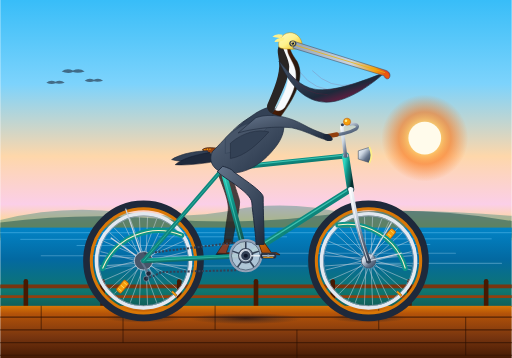
t = 0.00 s
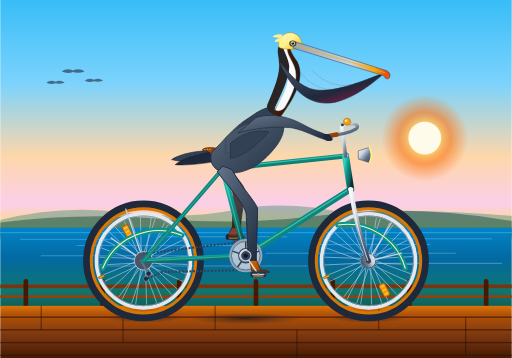
t = 0.31 s
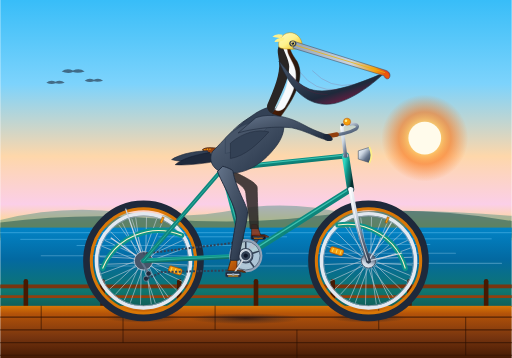
t = 0.69 s
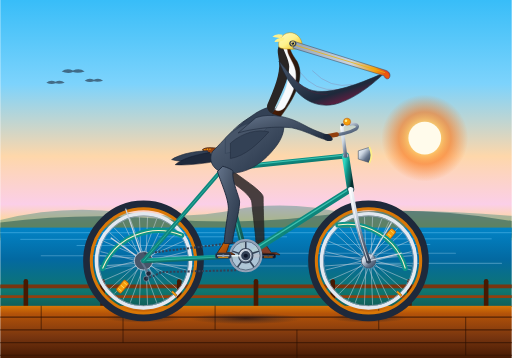
t = 1.00 s
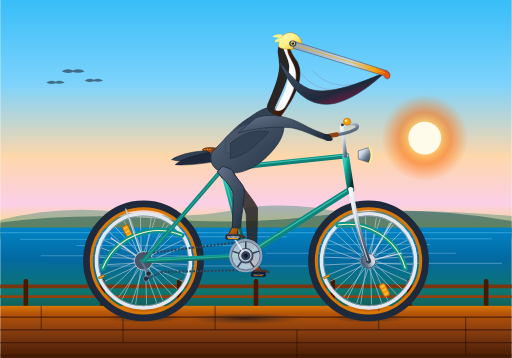
t = 1.31 s
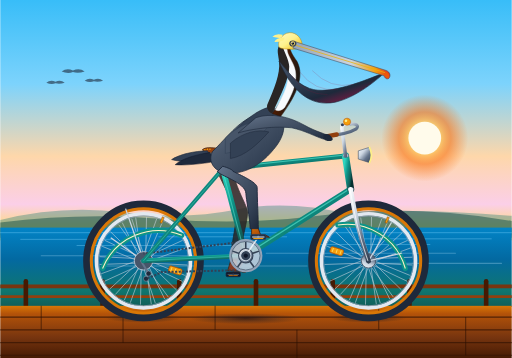
t = 1.69 s

The animated SVG that drew these frames (rendered in a browser with its animation timeline set to each time). Animation: 13 SMIL elements (animate=7,animateTransform=6); one cycle of 2.00 s, repeats indefinitely.

<svg xmlns="http://www.w3.org/2000/svg" viewBox="0 0 1000 700" width="100%" height="100%">
  <defs>
    <!-- Coastal California Sky & Atmosphere -->
    <linearGradient id="skyGrad" x1="0%" y1="0%" x2="0%" y2="100%">
      <stop offset="0%" stop-color="#38bdf8"/>
      <stop offset="35%" stop-color="#7dd3fc"/>
      <stop offset="65%" stop-color="#fed7aa"/>
      <stop offset="85%" stop-color="#fbcfe8"/>
      <stop offset="100%" stop-color="#fde047"/>
    </linearGradient>

    <!-- Warm Glowing Pacific Sun -->
    <radialGradient id="sunGlow" cx="50%" cy="50%" r="50%">
      <stop offset="0%" stop-color="#ffffff"/>
      <stop offset="25%" stop-color="#fef08a"/>
      <stop offset="60%" stop-color="#f97316" stop-opacity="0.6"/>
      <stop offset="100%" stop-color="#f97316" stop-opacity="0"/>
    </radialGradient>

    <!-- Pacific Ocean Gradient -->
    <linearGradient id="oceanGrad" x1="0%" y1="0%" x2="0%" y2="100%">
      <stop offset="0%" stop-color="#0284c7"/>
      <stop offset="40%" stop-color="#0369a1"/>
      <stop offset="80%" stop-color="#0f766e"/>
      <stop offset="100%" stop-color="#115e59"/>
    </linearGradient>

    <!-- Seaside Boardwalk Decking -->
    <linearGradient id="boardwalkGrad" x1="0%" y1="0%" x2="0%" y2="100%">
      <stop offset="0%" stop-color="#d97706"/>
      <stop offset="15%" stop-color="#b45309"/>
      <stop offset="60%" stop-color="#78350f"/>
      <stop offset="100%" stop-color="#451a03"/>
    </linearGradient>

    <!-- Vintage Teal Bicycle Frame Gradient -->
    <linearGradient id="frameTeal" x1="0%" y1="0%" x2="100%" y2="100%">
      <stop offset="0%" stop-color="#2dd4bf"/>
      <stop offset="40%" stop-color="#0d9488"/>
      <stop offset="80%" stop-color="#115e59"/>
      <stop offset="100%" stop-color="#042f2e"/>
    </linearGradient>

    <!-- Polished Chrome Tube Highlights -->
    <linearGradient id="chromeGrad" x1="0%" y1="0%" x2="100%" y2="100%">
      <stop offset="0%" stop-color="#f8fafc"/>
      <stop offset="35%" stop-color="#cbd5e1"/>
      <stop offset="65%" stop-color="#64748b"/>
      <stop offset="100%" stop-color="#334155"/>
    </linearGradient>

    <!-- Brooks Style Honey Leather Saddle -->
    <linearGradient id="leatherGrad" x1="0%" y1="0%" x2="100%" y2="50%">
      <stop offset="0%" stop-color="#b45309"/>
      <stop offset="45%" stop-color="#92400e"/>
      <stop offset="85%" stop-color="#78350f"/>
      <stop offset="100%" stop-color="#451a03"/>
    </linearGradient>

    <!-- Tire Rubber Gradient -->
    <radialGradient id="tireGrad" cx="50%" cy="50%" r="50%">
      <stop offset="78%" stop-color="#1e293b"/>
      <stop offset="90%" stop-color="#0f172a"/>
      <stop offset="96%" stop-color="#334155"/>
      <stop offset="100%" stop-color="#020617"/>
    </radialGradient>

    <!-- Brown Pelican Plumage Gradients -->
    <linearGradient id="pelicanBody" x1="0%" y1="0%" x2="100%" y2="100%">
      <stop offset="0%" stop-color="#64748b"/>
      <stop offset="40%" stop-color="#475569"/>
      <stop offset="75%" stop-color="#334155"/>
      <stop offset="100%" stop-color="#1e293b"/>
    </linearGradient>

    <linearGradient id="chestnutNeck" x1="0%" y1="0%" x2="100%" y2="50%">
      <stop offset="0%" stop-color="#7c2d12"/>
      <stop offset="50%" stop-color="#451a03"/>
      <stop offset="100%" stop-color="#1c1917"/>
    </linearGradient>

    <linearGradient id="strawCrown" x1="0%" y1="0%" x2="100%" y2="100%">
      <stop offset="0%" stop-color="#fef9c3"/>
      <stop offset="50%" stop-color="#fef08a"/>
      <stop offset="100%" stop-color="#eab308"/>
    </linearGradient>

    <linearGradient id="pouchGrad" x1="0%" y1="0%" x2="80%" y2="100%">
      <stop offset="0%" stop-color="#475569"/>
      <stop offset="35%" stop-color="#334155"/>
      <stop offset="70%" stop-color="#1e293b"/>
      <stop offset="95%" stop-color="#831843"/>
    </linearGradient>

    <linearGradient id="billHorn" x1="0%" y1="0%" x2="100%" y2="0%">
      <stop offset="0%" stop-color="#94a3b8"/>
      <stop offset="60%" stop-color="#cbd5e1"/>
      <stop offset="85%" stop-color="#f59e0b"/>
      <stop offset="100%" stop-color="#dc2626"/>
    </linearGradient>

    <linearGradient id="scalyLeg" x1="0%" y1="0%" x2="100%" y2="100%">
      <stop offset="0%" stop-color="#d97706"/>
      <stop offset="50%" stop-color="#b45309"/>
      <stop offset="100%" stop-color="#78350f"/>
    </linearGradient>

    <!-- Ground Cast Shadow -->
    <radialGradient id="groundShadow" cx="50%" cy="50%" r="50%">
      <stop offset="0%" stop-color="#020617" stop-opacity="0.6"/>
      <stop offset="50%" stop-color="#0f172a" stop-opacity="0.3"/>
      <stop offset="100%" stop-color="#0f172a" stop-opacity="0"/>
    </radialGradient>
  </defs>

  <!-- ==================== BACKGROUND SCENE ==================== -->
  <!-- Sky -->
  <rect x="0" y="0" width="1000" height="470" fill="url(#skyGrad)"/>

  <!-- Distant Sun & Golden Horizon Aura -->
  <circle cx="830" cy="270" r="85" fill="url(#sunGlow)"/>
  <circle cx="830" cy="270" r="32" fill="#fffbeb"/>

  <!-- Distant Headlands / Big Sur Bluffs -->
  <path d="M 0 430 Q 120 400 240 415 T 460 410 T 680 418 Q 800 405 1000 422 L 1000 460 L 0 460 Z" fill="#0f766e" opacity="0.35"/>
  <path d="M 0 435 Q 160 415 320 428 T 640 420 T 1000 432 L 1000 465 L 0 465 Z" fill="#134e4a" opacity="0.5"/>

  <!-- Distant Flying Brown Pelicans (V-formation) -->
  <g fill="#1e293b" opacity="0.6">
    <!-- Pelican silhouette 1 -->
    <path d="M 120 140 Q 130 132 142 138 Q 155 132 165 140 Q 152 144 142 141 Q 132 145 120 140 Z"/>
    <!-- Pelican silhouette 2 -->
    <path d="M 165 158 Q 173 151 183 156 Q 193 151 201 158 Q 191 161 183 159 Q 175 162 165 158 Z"/>
    <!-- Pelican silhouette 3 -->
    <path d="M 90 162 Q 98 155 108 160 Q 118 155 126 162 Q 116 165 108 163 Q 100 166 90 162 Z"/>
  </g>

  <!-- Pacific Ocean Waters -->
  <rect x="0" y="445" width="1000" height="155" fill="url(#oceanGrad)"/>

  <!-- Gentle Ocean Horizon Ripple Highlights -->
  <path d="M 0 455 L 1000 455 M 40 468 L 220 468 M 310 463 L 560 463 M 700 467 L 960 467 M 150 480 L 480 480 M 620 478 L 840 478" stroke="#7dd3fc" stroke-width="1.5" opacity="0.5" stroke-linecap="round"/>
  <path d="M 80 500 L 380 500 M 520 495 L 890 495 M 200 520 L 600 520 M 740 515 L 980 515" stroke="#bae6fd" stroke-width="2" opacity="0.3" stroke-linecap="round"/>

  <!-- Boardwalk Railing along the coast -->
  <line x1="0" y1="560" x2="1000" y2="560" stroke="#78350f" stroke-width="7"/>
  <line x1="0" y1="580" x2="1000" y2="580" stroke="#92400e" stroke-width="5"/>
  <!-- Railing Posts -->
  <g stroke="#451a03" stroke-width="9" stroke-linecap="round">
    <line x1="50" y1="550" x2="50" y2="600"/>
    <line x1="200" y1="550" x2="200" y2="600"/>
    <line x1="350" y1="550" x2="350" y2="600"/>
    <line x1="500" y1="550" x2="500" y2="600"/>
    <line x1="650" y1="550" x2="650" y2="600"/>
    <line x1="800" y1="550" x2="800" y2="600"/>
    <line x1="950" y1="550" x2="950" y2="600"/>
  </g>

  <!-- Boardwalk Decking (Ground level at Y = 620) -->
  <rect x="0" y="598" width="1000" height="102" fill="url(#boardwalkGrad)"/>
  <!-- Wood Plank Grooves -->
  <g stroke="#3b1704" stroke-width="2.5" opacity="0.8">
    <line x1="0" y1="620" x2="1000" y2="620"/>
    <line x1="0" y1="645" x2="1000" y2="645"/>
    <line x1="0" y1="670" x2="1000" y2="670"/>
    <line x1="0" y1="695" x2="1000" y2="695"/>
  </g>
  <!-- Vertical Board Seams -->
  <g stroke="#270e02" stroke-width="2" opacity="0.6">
    <line x1="80" y1="598" x2="80" y2="645"/>
    <line x1="240" y1="620" x2="240" y2="670"/>
    <line x1="420" y1="598" x2="420" y2="645"/>
    <line x1="580" y1="645" x2="580" y2="700"/>
    <line x1="740" y1="598" x2="740" y2="645"/>
    <line x1="910" y1="620" x2="910" y2="695"/>
  </g>

  <!-- Bike & Rider Contact Ground Shadows -->
  <ellipse cx="280" cy="622" rx="75" ry="9" fill="url(#groundShadow)"/>
  <ellipse cx="720" cy="622" rx="75" ry="9" fill="url(#groundShadow)"/>
  <ellipse cx="480" cy="623" rx="110" ry="11" fill="url(#groundShadow)"/>

  <!-- ==================== BACKGROUND BICYCLE & RIDER ELEMENTS (LEFT SIDE) ==================== -->
  <!-- Left Crank & Left Pedal (180 deg out of phase with right crank) -->
  <g transform="translate(480, 500)">
    <g>
      <animateTransform
        attributeName="transform"
        type="rotate"
        from="180 0 0"
        to="540 0 0"
        dur="2s"
        repeatCount="indefinite"/>
      <!-- Far Crank Arm -->
      <line x1="0" y1="0" x2="44" y2="0" stroke="#334155" stroke-width="8" stroke-linecap="round"/>
      <line x1="0" y1="0" x2="44" y2="0" stroke="#475569" stroke-width="4" stroke-linecap="round"/>
      <!-- Far Pedal Spindle & Body (Counter-rotates to stay horizontal) -->
      <g transform="translate(44, 0)">
        <g>
          <animateTransform
            attributeName="transform"
            type="rotate"
            from="-180 0 0"
            to="-540 0 0"
            dur="2s"
            repeatCount="indefinite"/>
          <rect x="-14" y="-4.5" width="28" height="9" rx="2.5" fill="#0f172a" stroke="#1e293b" stroke-width="1.5"/>
          <line x1="-11" y1="0" x2="11" y2="0" stroke="#475569" stroke-width="2"/>
          <rect x="-9" y="1.5" width="18" height="1.8" fill="#d97706" rx="0.8"/>
          <circle cx="0" cy="0" r="2" fill="#334155"/>
        </g>
      </g>
    </g>
  </g>

  <!-- Left Pelican Leg (Far side: shifted by 180° / 1.0s) -->
  <!-- Left Foot & Scaly Tarsus -->
  <path fill="#9a3412" stroke="#451a03" stroke-width="1.5" stroke-linejoin="round" opacity="0.85">
    <animate
      attributeName="d"
      dur="2s"
      repeatCount="indefinite"
      calcMode="linear"
      keyTimes="0; 0.125; 0.25; 0.375; 0.5; 0.625; 0.75; 0.875; 1"
      values="
        M 441 468 L 451 468 L 442 494 L 452 494 L 459 498 L 454 498 L 446 496 L 424 495 Z;
        M 451 440 L 461 440 L 455 463 L 465 463 L 472 467 L 467 467 L 459 465 L 437 464 Z;
        M 475 430 L 485 430 L 486 450 L 496 450 L 503 454 L 498 454 L 490 452 L 468 451 Z;
        M 497 442 L 507 442 L 517 463 L 527 463 L 534 467 L 529 467 L 521 465 L 499 464 Z;
        M 503 470 L 513 470 L 530 494 L 540 494 L 547 498 L 542 498 L 534 496 L 512 495 Z;
        M 493 498 L 503 498 L 517 525 L 527 525 L 534 529 L 529 529 L 521 527 L 499 526 Z;
        M 471 510 L 481 510 L 486 538 L 496 538 L 503 542 L 498 542 L 490 540 L 468 539 Z;
        M 447 498 L 457 498 L 455 525 L 465 525 L 472 529 L 467 529 L 459 527 L 437 526 Z;
        M 441 468 L 451 468 L 442 494 L 452 494 L 459 498 L 454 498 L 446 496 L 424 495 Z"
    />
  </path>

  <!-- Left Feathered Thigh & Drumstick -->
  <path fill="#292524" stroke="#1c1917" stroke-width="1.5" opacity="0.85">
    <animate
      attributeName="d"
      dur="2s"
      repeatCount="indefinite"
      calcMode="linear"
      keyTimes="0; 0.125; 0.25; 0.375; 0.5; 0.625; 0.75; 0.875; 1"
      values="
        M 435 325 C 445 328 455 332 455 335 C 452 355 468 385 468 395 C 468 415 454 458 454 476 L 438 476 C 438 458 446 415 446 407 C 446 385 425 342 425 335 Z;
        M 435 325 C 445 328 455 332 455 335 C 455 345 474 365 474 375 C 474 395 464 430 464 448 L 448 448 C 448 430 452 395 452 387 C 452 365 425 342 425 335 Z;
        M 435 325 C 445 328 455 332 455 335 C 462 340 488 352 488 362 C 488 382 488 420 488 438 L 472 438 C 472 420 466 382 466 374 C 466 352 425 342 425 335 Z;
        M 435 325 C 445 328 455 332 455 335 C 470 342 507 358 507 368 C 507 388 510 432 510 450 L 494 450 C 494 432 485 388 485 380 C 485 358 425 342 425 335 Z;
        M 435 325 C 445 328 455 332 455 335 C 475 350 514 375 514 385 C 514 410 516 460 516 478 L 500 478 C 500 460 492 405 492 397 C 492 375 425 342 425 335 Z;
        M 435 325 C 445 328 455 332 455 335 C 470 360 506 395 506 405 C 506 430 506 488 506 506 L 490 506 C 490 488 484 425 484 417 C 484 395 425 342 425 335 Z;
        M 435 325 C 445 328 455 332 455 335 C 465 370 494 410 494 420 C 494 445 484 500 484 518 L 468 518 C 468 500 472 440 472 432 C 472 410 425 342 425 335 Z;
        M 435 325 C 445 328 455 332 455 335 C 458 365 480 402 480 412 C 480 435 460 488 460 506 L 444 506 C 444 488 458 432 458 424 C 458 402 425 342 425 335 Z;
        M 435 325 C 445 328 455 332 455 335 C 452 355 468 385 468 395 C 468 415 454 458 454 476 L 438 476 C 438 458 446 415 446 407 C 446 385 425 342 425 335 Z"
    />
  </path>

  <!-- ==================== REAR WHEEL ASSEMBLY (Axle at 280, 510) ==================== -->
  <!-- Stationary Tire & Rim Outer Shell -->
  <g>
    <!-- Outer Rubber Tire (R = 110) -->
    <circle cx="280" cy="510" r="110" fill="none" stroke="#1e293b" stroke-width="16"/>
    <!-- Gumwall Amber Tire Casing -->
    <circle cx="280" cy="510" r="102" fill="none" stroke="#d97706" stroke-width="6"/>
    <!-- Metallic Alloy Wheel Rim (R = 92) -->
    <circle cx="280" cy="510" r="92" fill="none" stroke="#e2e8f0" stroke-width="7"/>
    <circle cx="280" cy="510" r="88" fill="none" stroke="#94a3b8" stroke-width="1.5"/>
  </g>

  <!-- Continuously Rotating Rear Wheel Assembly (Spokes, Hub, Reflector, Valve) -->
  <g transform="translate(280, 510)">
    <g>
      <animateTransform
        attributeName="transform"
        type="rotate"
        from="0 0 0"
        to="360 0 0"
        dur="1s"
        repeatCount="indefinite"/>

      <!-- 32 Cross-Laced Tangential Steel Spokes -->
      <g stroke="#cbd5e1" stroke-width="1.2" opacity="0.85">
        <!-- Tangent set A -->
        <line x1="12" y1="0" x2="84" y2="18"/>
        <line x1="11" y1="5" x2="66" y2="55"/>
        <line x1="8" y1="8" x2="40" y2="76"/>
        <line x1="5" y1="11" x2="8" y2="86"/>
        <line x1="0" y1="12" x2="-26" y2="82"/>
        <line x1="-5" y1="11" x2="-57" y2="64"/>
        <line x1="-8" y1="8" x2="-77" y2="38"/>
        <line x1="-11" y1="5" x2="-85" y2="10"/>
        <line x1="-12" y1="0" x2="-84" y2="-18"/>
        <line x1="-11" y1="-5" x2="-66" y2="-55"/>
        <line x1="-8" y1="-8" x2="-40" y2="-76"/>
        <line x1="-5" y1="-11" x2="-8" y2="-86"/>
        <line x1="0" y1="-12" x2="26" y2="-82"/>
        <line x1="5" y1="-11" x2="57" y2="-64"/>
        <line x1="8" y1="-8" x2="77" y2="-38"/>
        <line x1="11" y1="-5" x2="85" y2="-10"/>
        <!-- Tangent set B (cross) -->
        <line x1="12" y1="0" x2="84" y2="-18"/>
        <line x1="11" y1="5" x2="85" y2="10"/>
        <line x1="8" y1="8" x2="77" y2="38"/>
        <line x1="5" y1="11" x2="57" y2="64"/>
        <line x1="0" y1="12" x2="26" y2="82"/>
        <line x1="-5" y1="11" x2="-8" y2="86"/>
        <line x1="-8" y1="8" x2="-40" y2="76"/>
        <line x1="-11" y1="5" x2="-66" y2="55"/>
        <line x1="-12" y1="0" x2="-84" y2="18"/>
        <line x1="-11" y1="-5" x2="-85" y2="-10"/>
        <line x1="-8" y1="-8" x2="-77" y2="-38"/>
        <line x1="-5" y1="-11" x2="-57" y2="-64"/>
        <line x1="0" y1="-12" x2="-26" y2="-82"/>
        <line x1="5" y1="-11" x2="8" y2="-86"/>
        <line x1="8" y1="-8" x2="40" y2="-76"/>
        <line x1="11" y1="-5" x2="66" y2="-55"/>
      </g>

      <!-- Presta Tire Valve Stem -->
      <rect x="58" y="58" width="4" height="12" transform="rotate(-45 60 64)" fill="#f59e0b" stroke="#78350f" stroke-width="0.8"/>

      <!-- Amber Spoke Safety Reflector -->
      <g transform="rotate(130) translate(52, -7)">
        <rect x="0" y="0" width="26" height="12" rx="3" fill="#f59e0b" stroke="#b45309" stroke-width="1.5"/>
        <line x1="5" y1="2" x2="5" y2="10" stroke="#fef08a" stroke-width="1.2"/>
        <line x1="13" y1="2" x2="13" y2="10" stroke="#fef08a" stroke-width="1.2"/>
        <line x1="21" y1="2" x2="21" y2="10" stroke="#fef08a" stroke-width="1.2"/>
      </g>

      <!-- Chrome Hub Shell & Axle Flange -->
      <circle cx="0" cy="0" r="14" fill="url(#chromeGrad)" stroke="#475569" stroke-width="1.5"/>
      <circle cx="0" cy="0" r="5" fill="#1e293b"/>
    </g>
  </g>

  <!-- ==================== FRONT WHEEL ASSEMBLY (Axle at 720, 510) ==================== -->
  <!-- Stationary Tire & Rim Outer Shell -->
  <g>
    <!-- Outer Rubber Tire (R = 110) -->
    <circle cx="720" cy="510" r="110" fill="none" stroke="#1e293b" stroke-width="16"/>
    <!-- Gumwall Amber Tire Casing -->
    <circle cx="720" cy="510" r="102" fill="none" stroke="#d97706" stroke-width="6"/>
    <!-- Metallic Alloy Wheel Rim (R = 92) -->
    <circle cx="720" cy="510" r="92" fill="none" stroke="#e2e8f0" stroke-width="7"/>
    <circle cx="720" cy="510" r="88" fill="none" stroke="#94a3b8" stroke-width="1.5"/>
  </g>

  <!-- Continuously Rotating Front Wheel Assembly (Spokes, Hub, Reflector, Valve) -->
  <g transform="translate(720, 510)">
    <g>
      <animateTransform
        attributeName="transform"
        type="rotate"
        from="0 0 0"
        to="360 0 0"
        dur="1s"
        repeatCount="indefinite"/>

      <!-- 32 Cross-Laced Tangential Steel Spokes -->
      <g stroke="#cbd5e1" stroke-width="1.2" opacity="0.85">
        <!-- Tangent set A -->
        <line x1="12" y1="0" x2="84" y2="18"/>
        <line x1="11" y1="5" x2="66" y2="55"/>
        <line x1="8" y1="8" x2="40" y2="76"/>
        <line x1="5" y1="11" x2="8" y2="86"/>
        <line x1="0" y1="12" x2="-26" y2="82"/>
        <line x1="-5" y1="11" x2="-57" y2="64"/>
        <line x1="-8" y1="8" x2="-77" y2="38"/>
        <line x1="-11" y1="5" x2="-85" y2="10"/>
        <line x1="-12" y1="0" x2="-84" y2="-18"/>
        <line x1="-11" y1="-5" x2="-66" y2="-55"/>
        <line x1="-8" y1="-8" x2="-40" y2="-76"/>
        <line x1="-5" y1="-11" x2="-8" y2="-86"/>
        <line x1="0" y1="-12" x2="26" y2="-82"/>
        <line x1="5" y1="-11" x2="57" y2="-64"/>
        <line x1="8" y1="-8" x2="77" y2="-38"/>
        <line x1="11" y1="-5" x2="85" y2="-10"/>
        <!-- Tangent set B (cross) -->
        <line x1="12" y1="0" x2="84" y2="-18"/>
        <line x1="11" y1="5" x2="85" y2="10"/>
        <line x1="8" y1="8" x2="77" y2="38"/>
        <line x1="5" y1="11" x2="57" y2="64"/>
        <line x1="0" y1="12" x2="26" y2="82"/>
        <line x1="-5" y1="11" x2="-8" y2="86"/>
        <line x1="-8" y1="8" x2="-40" y2="76"/>
        <line x1="-11" y1="5" x2="-66" y2="55"/>
        <line x1="-12" y1="0" x2="-84" y2="18"/>
        <line x1="-11" y1="-5" x2="-85" y2="-10"/>
        <line x1="-8" y1="-8" x2="-77" y2="-38"/>
        <line x1="-5" y1="-11" x2="-57" y2="-64"/>
        <line x1="0" y1="-12" x2="-26" y2="-82"/>
        <line x1="5" y1="-11" x2="8" y2="-86"/>
        <line x1="8" y1="-8" x2="40" y2="-76"/>
        <line x1="11" y1="-5" x2="66" y2="-55"/>
      </g>

      <!-- Presta Tire Valve Stem -->
      <rect x="58" y="58" width="4" height="12" transform="rotate(-45 60 64)" fill="#f59e0b" stroke="#78350f" stroke-width="0.8"/>

      <!-- Amber Spoke Safety Reflector -->
      <g transform="rotate(310) translate(52, -7)">
        <rect x="0" y="0" width="26" height="12" rx="3" fill="#f59e0b" stroke="#b45309" stroke-width="1.5"/>
        <line x1="5" y1="2" x2="5" y2="10" stroke="#fef08a" stroke-width="1.2"/>
        <line x1="13" y1="2" x2="13" y2="10" stroke="#fef08a" stroke-width="1.2"/>
        <line x1="21" y1="2" x2="21" y2="10" stroke="#fef08a" stroke-width="1.2"/>
      </g>

      <!-- Chrome Hub Shell & Axle Flange -->
      <circle cx="0" cy="0" r="14" fill="url(#chromeGrad)" stroke="#475569" stroke-width="1.5"/>
      <circle cx="0" cy="0" r="5" fill="#1e293b"/>
    </g>
  </g>

  <!-- ==================== BICYCLE FRAME & COMPONENTS ==================== -->
  <!-- Vintage Curved Fenders / Mudguards -->
  <!-- Rear Fender -->
  <path d="M 200 525 A 118 118 0 0 1 355 460" fill="none" stroke="#0d9488" stroke-width="10" stroke-linecap="round"/>
  <path d="M 200 525 A 118 118 0 0 1 355 460" fill="none" stroke="#fef3c7" stroke-width="2"/>
  <!-- Rear Fender Stays -->
  <line x1="280" y1="510" x2="216" y2="465" stroke="#cbd5e1" stroke-width="2.5"/>
  <line x1="280" y1="510" x2="245" y2="408" stroke="#cbd5e1" stroke-width="2.5"/>

  <!-- Front Fender -->
  <path d="M 660 440 A 118 118 0 0 1 792 525" fill="none" stroke="#0d9488" stroke-width="10" stroke-linecap="round"/>
  <path d="M 660 440 A 118 118 0 0 1 792 525" fill="none" stroke="#fef3c7" stroke-width="2"/>
  <!-- Front Fender Stays -->
  <line x1="720" y1="510" x2="765" y2="435" stroke="#cbd5e1" stroke-width="2.5"/>
  <line x1="720" y1="510" x2="785" y2="495" stroke="#cbd5e1" stroke-width="2.5"/>

  <!-- Rear Derailleur & Sprocket Cassette -->
  <circle cx="280" cy="510" r="18" fill="#475569" stroke="#cbd5e1" stroke-width="1.5"/>
  <path d="M 275 510 L 290 535 L 285 545" fill="none" stroke="#64748b" stroke-width="4" stroke-linecap="round"/>
  <circle cx="290" cy="535" r="5" fill="#1e293b" stroke="#94a3b8" stroke-width="1"/>
  <circle cx="285" cy="545" r="5" fill="#1e293b" stroke="#94a3b8" stroke-width="1"/>

  <!-- Bicycle Chain (Animated stroke-dasharray simulation) -->
  <!-- Top chain span -->
  <line x1="480" y1="472" x2="280" y2="496" stroke="#334155" stroke-width="4" stroke-dasharray="4 3">
    <animate attributeName="stroke-dashoffset" from="0" to="14" dur="0.25s" repeatCount="indefinite"/>
  </line>
  <!-- Bottom chain span -->
  <path d="M 285 545 Q 300 540 315 532 L 480 528" fill="none" stroke="#334155" stroke-width="4" stroke-dasharray="4 3">
    <animate attributeName="stroke-dashoffset" from="14" to="0" dur="0.25s" repeatCount="indefinite"/>
  </path>

  <!-- Diamond Bicycle Frame Tubes -->
  <!-- Chain Stays (Rear axle 280,510 -> BB 480,500) -->
  <line x1="280" y1="510" x2="480" y2="500" stroke="url(#frameTeal)" stroke-width="9" stroke-linecap="round"/>
  <line x1="280" y1="510" x2="480" y2="500" stroke="#5eead4" stroke-width="2" stroke-linecap="round" opacity="0.4"/>

  <!-- Seat Stays (Rear axle 280,510 -> Seat Cluster 435,330) -->
  <line x1="280" y1="510" x2="435" y2="330" stroke="url(#frameTeal)" stroke-width="8" stroke-linecap="round"/>
  <line x1="280" y1="510" x2="435" y2="330" stroke="#5eead4" stroke-width="1.8" stroke-linecap="round" opacity="0.4"/>

  <!-- Down Tube (Head tube bottom 685,370 -> BB 480,500) -->
  <line x1="685" y1="370" x2="480" y2="500" stroke="url(#frameTeal)" stroke-width="12" stroke-linecap="round"/>
  <line x1="685" y1="368" x2="480" y2="498" stroke="#5eead4" stroke-width="2.5" stroke-linecap="round" opacity="0.6"/>

  <!-- Seat Tube (BB 480,500 -> Seat Cluster 435,330) -->
  <line x1="480" y1="500" x2="435" y2="330" stroke="url(#frameTeal)" stroke-width="11" stroke-linecap="round"/>
  <line x1="479" y1="500" x2="434" y2="330" stroke="#5eead4" stroke-width="2.2" stroke-linecap="round" opacity="0.5"/>

  <!-- Top Tube (Seat Cluster 435,330 -> Head tube top 675,305) -->
  <line x1="435" y1="330" x2="675" y2="305" stroke="url(#frameTeal)" stroke-width="10" stroke-linecap="round"/>
  <line x1="435" y1="328" x2="675" y2="303" stroke="#5eead4" stroke-width="2.2" stroke-linecap="round" opacity="0.6"/>

  <!-- Head Tube (675,305 -> 685,370) -->
  <line x1="675" y1="305" x2="685" y2="370" stroke="url(#frameTeal)" stroke-width="14" stroke-linecap="round"/>
  <!-- Headset Cups -->
  <rect x="670" y="301" width="11" height="6" rx="2" fill="#cbd5e1" stroke="#475569" stroke-width="1"/>
  <rect x="680" y="367" width="11" height="6" rx="2" fill="#cbd5e1" stroke="#475569" stroke-width="1"/>

  <!-- Front Fork Blades (Curved Rake: 685,370 -> 720,510) -->
  <path d="M 685 370 Q 698 450 720 510" fill="none" stroke="url(#chromeGrad)" stroke-width="9" stroke-linecap="round"/>
  <path d="M 684 370 Q 697 450 719 510" fill="none" stroke="#ffffff" stroke-width="2" opacity="0.7"/>

  <!-- Bottom Bracket Shell & Front Chainring (Center 480, 500) -->
  <circle cx="480" cy="500" r="30" fill="none" stroke="#94a3b8" stroke-width="5"/>
  <circle cx="480" cy="500" r="28" fill="#cbd5e1" stroke="#475569" stroke-width="1.5" opacity="0.85"/>
  <!-- 5-Arm Chainring Spider & Cutouts -->
  <g stroke="#334155" stroke-width="3">
    <line x1="480" y1="500" x2="480" y2="473"/>
    <line x1="480" y1="500" x2="506" y2="491"/>
    <line x1="480" y1="500" x2="496" y2="522"/>
    <line x1="480" y1="500" x2="464" y2="522"/>
    <line x1="480" y1="500" x2="454" y2="491"/>
  </g>
  <circle cx="480" cy="500" r="14" fill="url(#chromeGrad)" stroke="#334155" stroke-width="2"/>

  <!-- Seat Post & Saddle -->
  <!-- Chrome Seat Post -->
  <line x1="435" y1="330" x2="425" y2="295" stroke="url(#chromeGrad)" stroke-width="7" stroke-linecap="round"/>
  <!-- Seat Clamp -->
  <rect x="420" y="293" width="10" height="6" rx="2" fill="#334155"/>
  <!-- Saddle Chrome Springs -->
  <path d="M 405 296 Q 402 305 408 308 T 414 298" fill="none" stroke="#94a3b8" stroke-width="2.5"/>
  <!-- Riveted Brooks Leather Saddle -->
  <path d="M 395 293 C 400 286 425 289 440 293 C 452 296 458 301 454 304 C 448 306 438 301 430 300 C 418 299 405 301 395 293 Z" fill="url(#leatherGrad)" stroke="#3b1704" stroke-width="1.5"/>
  <!-- Copper Saddle Rivets -->
  <circle cx="400" cy="293" r="1.5" fill="#f59e0b"/>
  <circle cx="405" cy="292" r="1.5" fill="#f59e0b"/>
  <circle cx="410" cy="292" r="1.5" fill="#f59e0b"/>

  <!-- Handlebar Quill Stem & Handlebars -->
  <!-- Quill Stem -->
  <path d="M 675 305 L 668 250 Q 668 244 674 242 L 685 242" fill="none" stroke="url(#chromeGrad)" stroke-width="7" stroke-linecap="round"/>
  <circle cx="669" cy="244" r="3" fill="#334155"/>
  <!-- Swept-back Cruiser Handlebars -->
  <path d="M 685 242 Q 704 242 696 252 Q 680 262 638 266" fill="none" stroke="url(#chromeGrad)" stroke-width="6" stroke-linecap="round"/>
  <!-- Leather Grip Wrap -->
  <path d="M 658 263 L 636 267" stroke="#92400e" stroke-width="8.5" stroke-linecap="round"/>
  <circle cx="634" cy="267" r="3" fill="#cbd5e1"/>
  <!-- Vintage Brass Bicycle Bell -->
  <circle cx="678" cy="238" r="7" fill="#f59e0b" stroke="#b45309" stroke-width="1"/>
  <circle cx="676" cy="236" r="2.5" fill="#fef08a"/>
  <!-- Vintage Bullet Headlight -->
  <path d="M 700 295 L 722 288 C 726 298 726 308 722 318 L 700 311 Z" fill="url(#chromeGrad)" stroke="#475569" stroke-width="1.2"/>
  <path d="M 722 288 C 727 298 727 308 722 318" fill="none" stroke="#fef08a" stroke-width="3.5" stroke-linecap="round"/>

  <!-- ==================== THE CALIFORNIA BROWN PELICAN ==================== -->
  <!-- Pelican Tail Feathers -->
  <g>
    <path d="M 405 295 C 380 295 350 302 335 312 C 355 318 385 316 415 312 Z" fill="#334155" stroke="#1e293b" stroke-width="1.2"/>
    <path d="M 410 298 C 385 302 355 310 342 322 C 362 324 395 320 420 316 Z" fill="#1e293b" stroke="#0f172a" stroke-width="1"/>
  </g>

  <!-- Pelican Seated Body & Breast (Robust, leaning forward into pedaling) -->
  <path d="M 415 296 C 405 315 418 335 440 338 C 475 342 510 325 540 285 C 560 258 560 228 535 220 C 510 215 480 230 455 255 C 435 275 422 290 415 296 Z" fill="url(#pelicanBody)" stroke="#1e293b" stroke-width="1.5"/>

  <!-- Pelican Left Wing (Behind Body/Neck) -->
  <path d="M 445 270 C 475 235 515 205 535 210 C 540 215 530 235 515 255 C 490 290 455 295 445 270 Z" fill="#334155" stroke="#1e293b" stroke-width="1"/>

  <!-- Pelican Long S-Curved Neck -->
  <!-- Back/Nape of Neck (Rich Chestnut Brown in breeding plumage) -->
  <path d="M 532 222 C 555 190 575 160 562 125 C 556 112 548 102 555 88 C 558 82 562 82 566 84 C 564 98 572 108 580 120 C 596 150 578 188 548 228 Z" fill="url(#chestnutNeck)" stroke="#270e02" stroke-width="1"/>

  <!-- Side of Neck (Bright Pure White Stripe) -->
  <path d="M 552 90 C 546 102 552 115 558 128 C 570 155 556 182 538 215 C 544 218 550 216 556 210 C 575 178 585 150 572 124 C 565 110 558 100 562 90 Z" fill="#f8fafc" stroke="#e2e8f0" stroke-width="0.8"/>

  <!-- Foreneck (Warm Slate Brown) -->
  <path d="M 552 90 C 556 104 564 116 565 130 C 565 155 548 185 532 222 C 525 220 520 212 522 205 C 535 175 548 145 545 120 C 544 108 540 98 545 90 Z" fill="#292524"/>

  <!-- Pelican Head & Yellow Straw Feathered Crest -->
  <path d="M 545 92 C 542 82 548 70 560 65 C 575 60 588 72 590 85 C 590 92 578 98 565 96 C 555 96 548 95 545 92 Z" fill="url(#strawCrown)" stroke="#ca8a04" stroke-width="1"/>
  <!-- Nape Crest Wisps -->
  <path d="M 552 68 Q 538 65 532 72 Q 542 75 550 74 Z" fill="#fef08a"/>
  <path d="M 556 74 Q 540 73 536 82 Q 546 82 554 79 Z" fill="#fef08a"/>

  <!-- Huge Expandable Pelican Gular (Throat) Pouch -->
  <g>
    <!-- Gular Pouch Bag -->
    <path d="M 545 120 C 570 175 605 208 655 198 C 700 188 740 152 752 142 C 715 155 645 186 605 172 C 575 162 558 132 545 120 Z" fill="url(#pouchGrad)" stroke="#1e293b" stroke-width="1.2">
      <!-- Gentle Breathing / Flutter SMIL Animation on Pouch -->
      <animate
        attributeName="d"
        dur="2s"
        repeatCount="indefinite"
        values="
          M 545 120 C 570 175 605 208 655 198 C 700 188 740 152 752 142 C 715 155 645 186 605 172 C 575 162 558 132 545 120 Z;
          M 545 120 C 568 178 602 214 654 204 C 700 192 740 153 752 142 C 714 158 644 190 604 175 C 574 163 558 132 545 120 Z;
          M 545 120 C 570 175 605 208 655 198 C 700 188 740 152 752 142 C 715 155 645 186 605 172 C 575 162 558 132 545 120 Z"
      />
    </path>
    <!-- Subtle Vascular Pouch Texture Lines -->
    <g stroke="#9f1239" stroke-width="0.8" opacity="0.4" fill="none">
      <path d="M 570 148 Q 595 185 640 185"/>
      <path d="M 585 140 Q 615 180 660 175"/>
      <path d="M 610 138 Q 645 175 690 165"/>
    </g>
  </g>

  <!-- Long Pelican Upper Bill (Maxilla) & Red Terminal Hook -->
  <path d="M 578 82 L 755 138 C 762 141 764 148 760 153 C 756 156 752 153 750 148 L 572 94 Z" fill="url(#billHorn)" stroke="#475569" stroke-width="1.2"/>
  <!-- Sharp Downward-Curved Hook (Unguis) -->
  <path d="M 752 140 Q 764 143 759 154 Q 752 150 750 144 Z" fill="#ea580c"/>
  <!-- Cutting Mandible Lateral Line -->
  <line x1="576" y1="88" x2="752" y2="142" stroke="#eab308" stroke-width="1.5"/>

  <!-- Pelican Eye & Bare Orbital Skin -->
  <!-- Slate-blue Facial Skin Around Eye -->
  <ellipse cx="572" cy="85" rx="7" ry="6" fill="#334155"/>
  <!-- Yellow / Pale Blue Iris -->
  <circle cx="572" cy="85" r="4.2" fill="#fef08a" stroke="#ca8a04" stroke-width="0.5"/>
  <!-- Sharp Black Pupil -->
  <circle cx="572" cy="85" r="2.5" fill="#020617"/>
  <!-- Specular White Catchlight Reflection -->
  <circle cx="570.8" cy="83.8" r="1" fill="#ffffff"/>

  <!-- Pelican Right Wing & Arm (Reaching forward to grip handlebar) -->
  <!-- Layered Feathers on Flank & Scapulars -->
  <path d="M 440 270 C 470 240 500 235 530 240 C 510 265 480 295 440 300 Z" fill="#475569" stroke="#334155" stroke-width="1"/>
  <path d="M 450 280 C 475 258 505 252 525 258 C 505 280 480 305 450 310 Z" fill="#334155" stroke="#1e293b" stroke-width="1"/>

  <!-- Wing Extending Forward toward Handlebar Grip (640, 265) -->
  <path d="M 500 230 C 530 220 565 228 595 245 C 618 258 638 262 642 266 C 646 270 638 274 632 272 C 618 268 595 255 570 250 C 530 245 480 255 465 260 Z" fill="url(#pelicanBody)" stroke="#1e293b" stroke-width="1.2"/>
  <!-- Flight Feather "Fingers" Curling Tightly Around Handlebar Grip -->
  <path d="M 632 263 C 636 261 645 261 646 267 C 646 272 638 273 632 272 Z" fill="#1e293b"/>
  <path d="M 636 265 C 640 263 648 264 648 270 C 648 275 640 275 635 274 Z" fill="#1e293b"/>
  <path d="M 640 268 C 644 266 651 268 650 273 C 648 277 641 276 638 275 Z" fill="#1e293b"/>

  <!-- ==================== FOREGROUND BICYCLE & RIDER ELEMENTS (RIGHT SIDE) ==================== -->
  <!-- Right Pelican Leg (Near side: in front of bicycle frame) -->
  <!-- Right Foot & Scaly Tarsus (Directly seated on revolving pedal!) -->
  <path fill="url(#scalyLeg)" stroke="#451a03" stroke-width="1.5" stroke-linejoin="round">
    <animate
      attributeName="d"
      dur="2s"
      repeatCount="indefinite"
      calcMode="linear"
      keyTimes="0; 0.125; 0.25; 0.375; 0.5; 0.625; 0.75; 0.875; 1"
      values="
        M 503 470 L 513 470 L 530 494 L 540 494 L 547 498 L 542 498 L 534 496 L 512 495 Z;
        M 493 498 L 503 498 L 517 525 L 527 525 L 534 529 L 529 529 L 521 527 L 499 526 Z;
        M 471 510 L 481 510 L 486 538 L 496 538 L 503 542 L 498 542 L 490 540 L 468 539 Z;
        M 447 498 L 457 498 L 455 525 L 465 525 L 472 529 L 467 529 L 459 527 L 437 526 Z;
        M 441 468 L 451 468 L 442 494 L 452 494 L 459 498 L 454 498 L 446 496 L 424 495 Z;
        M 451 440 L 461 440 L 455 463 L 465 463 L 472 467 L 467 467 L 459 465 L 437 464 Z;
        M 475 430 L 485 430 L 486 450 L 496 450 L 503 454 L 498 454 L 490 452 L 468 451 Z;
        M 497 442 L 507 442 L 517 463 L 527 463 L 534 467 L 529 467 L 521 465 L 499 464 Z;
        M 503 470 L 513 470 L 530 494 L 540 494 L 547 498 L 542 498 L 534 496 L 512 495 Z"
    />
  </path>

  <!-- Right Feathered Thigh & Drumstick (Smoothly flexing and pumping) -->
  <path fill="url(#pelicanBody)" stroke="#1e293b" stroke-width="1.8">
    <animate
      attributeName="d"
      dur="2s"
      repeatCount="indefinite"
      calcMode="linear"
      keyTimes="0; 0.125; 0.25; 0.375; 0.5; 0.625; 0.75; 0.875; 1"
      values="
        M 435 325 C 445 328 455 332 455 335 C 475 350 514 375 514 385 C 514 410 516 460 516 478 L 500 478 C 500 460 492 405 492 397 C 492 375 425 342 425 335 Z;
        M 435 325 C 445 328 455 332 455 335 C 470 360 506 395 506 405 C 506 430 506 488 506 506 L 490 506 C 490 488 484 425 484 417 C 484 395 425 342 425 335 Z;
        M 435 325 C 445 328 455 332 455 335 C 465 370 494 410 494 420 C 494 445 484 500 484 518 L 468 518 C 468 500 472 440 472 432 C 472 410 425 342 425 335 Z;
        M 435 325 C 445 328 455 332 455 335 C 458 365 480 402 480 412 C 480 435 460 488 460 506 L 444 506 C 444 488 458 432 458 424 C 458 402 425 342 425 335 Z;
        M 435 325 C 445 328 455 332 455 335 C 452 355 468 385 468 395 C 468 415 454 458 454 476 L 438 476 C 438 458 446 415 446 407 C 446 385 425 342 425 335 Z;
        M 435 325 C 445 328 455 332 455 335 C 455 345 474 365 474 375 C 474 395 464 430 464 448 L 448 448 C 448 430 452 395 452 387 C 452 365 425 342 425 335 Z;
        M 435 325 C 445 328 455 332 455 335 C 462 340 488 352 488 362 C 488 382 488 420 488 438 L 472 438 C 472 420 466 382 466 374 C 466 352 425 342 425 335 Z;
        M 435 325 C 445 328 455 332 455 335 C 470 342 507 358 507 368 C 507 388 510 432 510 450 L 494 450 C 494 432 485 388 485 380 C 485 358 425 342 425 335 Z;
        M 435 325 C 445 328 455 332 455 335 C 475 350 514 375 514 385 C 514 410 516 460 516 478 L 500 478 C 500 460 492 405 492 397 C 492 375 
425 342 425 335 Z"
    />
  </path>

  <!-- Right Crank & Pedal Assembly (In foreground, revolving around BB 480, 500) -->
  <g transform="translate(480, 500)">
    <g>
      <animateTransform
        attributeName="transform"
        type="rotate"
        from="0 0 0"
        to="360 0 0"
        dur="2s"
        repeatCount="indefinite"/>

      <!-- Right Crank Arm -->
      <line x1="0" y1="0" x2="44" y2="0" stroke="url(#chromeGrad)" stroke-width="8.5" stroke-linecap="round"/>
      <line x1="0" y1="0" x2="44" y2="0" stroke="#f8fafc" stroke-width="3" stroke-linecap="round" opacity="0.8"/>

      <!-- Center Bottom Bracket Cap & Dust Seal -->
      <circle cx="0" cy="0" r="10" fill="#334155" stroke="#cbd5e1" stroke-width="2"/>
      <circle cx="0" cy="0" r="4" fill="#0f172a"/>

      <!-- Right Pedal (Platform revolves at radius 44, counter-rotates to remain horizontal) -->
      <g transform="translate(44, 0)">
        <g>
          <animateTransform
            attributeName="transform"
            type="rotate"
            from="0 0 0"
            to="-360 0 0"
            dur="2s"
            repeatCount="indefinite"/>

          <!-- Pedal Platform & Cage (Supports the pelican's right foot) -->
          <rect x="-15" y="-5" width="30" height="10" rx="3" fill="#1e293b" stroke="#334155" stroke-width="1.5"/>
          <rect x="-12" y="-3" width="24" height="6" rx="2" fill="#334155"/>
          <line x1="-12" y1="0" x2="12" y2="0" stroke="#cbd5e1" stroke-width="2"/>

          <!-- Amber Pedal Safety Reflector -->
          <rect x="-10" y="2" width="20" height="2" fill="#f59e0b" rx="1"/>
          <!-- Pedal Axle Cap -->
          <circle cx="0" cy="0" r="2.5" fill="#94a3b8"/>
        </g>
      </g>
    </g>
  </g>
</svg>
